pico-8 play session: hold ← + tap ❎, after a click and taps of 🅾, ❎, 🅾+❎, 🅾 in the second before t = 0

[t = 1 s] hold ← ~1s, tap ❎ ~2×
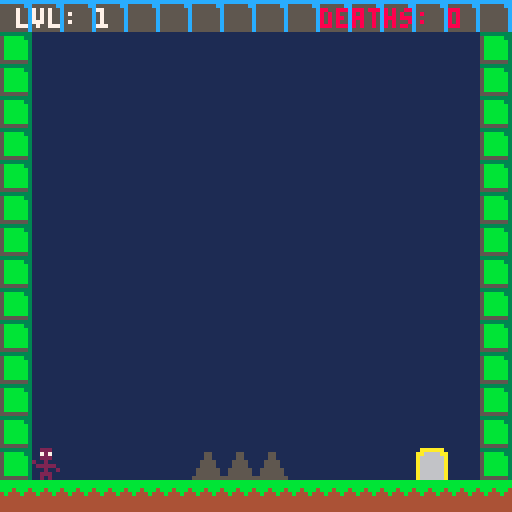

pico-8 cartridge
version 43
__lua__
function _init()
  spawn_x = 8
  spawn_y = 112
  
  p_x = spawn_x
  p_y = spawn_y
  p_w = 7
  p_h = 8
  
  y_state = "idle"
  float_speed = 4.5
  
  on_ceiling = false
  has_won = false
  
  -- tracks current room coordinates on the map grid
  room_x = 0
  room_y = 0
  
  -- track individual level increments within the room loop
  current_level = 1
  
  -- track total deaths throughout the entire run
  deaths = 0
  
  anim_timer = 0
  current_spr = 1
  
  anims = {
    idle  = {1},
    right = {17, 18},
    left  = {19, 18},
    up    = {18, 2, 33, 34, 35},
    down  = {35, 34, 33, 2, 18},
    ceil_right = {49,50,49,35},
    ceil_left = {51,52,51,35},
    ceil_idle = {35}
  }
  
  spikes = {}
  load_level()
end

-- checks if a pixel coordinate is on a solid tile using flag 0
function is_solid(x, y)
  local tile_x = flr(x / 8)
  local tile_y = flr(y / 8)
  local tile = mget(tile_x, tile_y)
  return fget(tile, 0)
end

-- checks all four corners of the player box for solid walls or safe placed objects
function check_wall_collision(x, y)
  if is_solid(x, y) then return true end
  if is_solid(x + p_w - 1, y) then return true end
  if is_solid(x, y + p_h - 1) then return true end
  if is_solid(x + p_w - 1, y + p_h - 1) then return true end
  
  -- checks collision against custom placed block objects that aren't lethal spikes
  for s in all(spikes) do
    if s.sprite != 14 and s.sprite != 15 then
      if x < s.x + s.w and
         x + p_w > s.x and
         y < s.y + s.h and
         y + p_h > s.y then
         return true
      end
    end
  end
  
  return false
end

-- checks if the given coordinate contains goal sprite 10
function is_goal(x, y)
  return mget(flr(x / 8), flr(y / 8)) == 10
end

-- checks if the entire player is overlapping sprite 10 to win
function check_complete_win()
  return is_goal(p_x, p_y) and 
         is_goal(p_x + p_w - 1, p_y) and 
         is_goal(p_x, p_y + p_h - 1) and 
         is_goal(p_x + p_w - 1, p_y + p_h - 1)
end

-- populates spikes dynamically based on active sub-levels
function load_level()
  spikes = {}
  local local_x = room_x * 128
  local local_y = room_y * 128
  
  p_x = local_x + spawn_x
  p_y = local_y + spawn_y
  y_state = "idle"
  on_ceiling = false
  
  -- load different spike sets depending on the logical level number
  if room_x == 0 and room_y == 0 then
    if current_level == 1 then
      add_spike(local_x + 48, local_y + 112, 15)
      add_spike(local_x + 56, local_y + 112, 15)
      add_spike(local_x + 64, local_y + 112, 15)
    elseif current_level == 2 then
    		add_spike(local_x + 16, local_y + 112, 15)
    		add_spike(local_x + 24, local_y + 8, 		14)
    		add_spike(local_x + 32, local_y + 8, 		14)
    		add_spike(local_x + 40, local_y + 112, 15)
    		add_spike(local_x + 48, local_y + 112, 15)
    		add_spike(local_x + 56, local_y + 8, 		14)
    		add_spike(local_x + 64, local_y + 8, 		14)
    		add_spike(local_x + 72, local_y + 112, 15)
    		add_spike(local_x + 80, local_y + 112, 15)
     	add_spike(local_x + 88, local_y + 8, 		14)
    		add_spike(local_x + 96, local_y + 8, 		14)
    elseif current_level == 3 then
      add(spikes, {x = local_x+24, y = local_y+8, w = 8, h = 8, sprite = 13}) 
      add(spikes, {x = local_x+32, y = local_y+8, w = 8, h = 8, sprite = 13}) 
      add(spikes, {x = local_x+56, y = local_y+8, w = 8, h = 8, sprite = 13}) 
      add(spikes, {x = local_x+64, y = local_y+8, w = 8, h = 8, sprite = 13}) 
      add(spikes, {x = local_x+88, y = local_y+8, w = 8, h = 8, sprite = 13}) 
      add(spikes, {x = local_x+96, y = local_y+8, w = 8, h = 8, sprite = 13}) 
      add_spike(local_x +  8, local_y + 8, 14)
      add_spike(local_x + 16, local_y + 8, 14)
      add_spike(local_x + 40, local_y + 8, 14)
      add_spike(local_x + 48, local_y + 8, 14)
      add_spike(local_x + 72, local_y + 8, 14)
      add_spike(local_x + 80, local_y + 8, 14)
      add(spikes, {x = local_x+24, y = local_y+112, w = 8, h = 8, sprite = 13})
      add(spikes, {x = local_x+32, y = local_y+112, w = 8, h = 8, sprite = 13})
      add(spikes, {x = local_x+56, y = local_y+112, w = 8, h = 8, sprite = 13})
      add(spikes, {x = local_x+64, y = local_y+112, w = 8, h = 8, sprite = 13})
      add(spikes, {x = local_x+88, y = local_y+112, w = 8, h = 8, sprite = 13})
      add(spikes, {x = local_x+96, y = local_y+112, w = 8, h = 8, sprite = 13})
      add_spike(local_x + 40, local_y + 112, 15)
      add_spike(local_x + 48, local_y + 112, 15)
      add_spike(local_x + 72, local_y + 112, 15)
      add_spike(local_x + 80, local_y + 112, 15)
    elseif current_level == 4 then
      add_spike(local_x + 24, local_y + 112, 15)
      add_spike(local_x + 32, local_y + 112, 15)
      add_spike(local_x + 64, local_y + 112, 15)
      add_spike(local_x + 72, local_y + 112, 15)
      add_spike(local_x + 44, local_y + 8, 14)
      add_spike(local_x + 52, local_y + 8, 14)
      add_spike(local_x + 88, local_y + 8, 14)
      add(spikes, {x = local_x + 44, y = local_y + 64, w = 8, h = 8, sprite = 13})
      add(spikes, {x = local_x + 52, y = local_y + 64, w = 8, h = 8, sprite = 13})
      add(spikes, {x = local_x + 80, y = local_y + 40, w = 8, h = 8, sprite = 13})
    elseif current_level == 5 then
      for i = 16, 96, 8 do
        add_spike(local_x + i, local_y + 112, 15)
        add_spike(local_x + i, local_y + 8, 14)
      end
      add_spike(local_x + 60, local_y + 80, 15)
      add(spikes, {x = local_x + 32, y = local_y + 16, w = 8, h = 8, sprite = 13})
      add(spikes, {x = local_x + 32, y = local_y + 24, w = 8, h = 8, sprite = 13})
      add(spikes, {x = local_x + 52, y = local_y + 96, w = 8, h = 8, sprite = 13})
      add(spikes, {x = local_x + 60, y = local_y + 96, w = 8, h = 8, sprite = 13})
      add(spikes, {x = local_x + 60, y = local_y + 88, w = 8, h = 8, sprite = 13})
      add(spikes, {x = local_x + 60, y = local_y + 16, w = 8, h = 8, sprite = 13})
      add(spikes, {x = local_x + 68, y = local_y + 96, w = 8, h = 8, sprite = 13})
      add(spikes, {x = local_x + 88, y = local_y + 48, w = 8, h = 8, sprite = 13})
    end
  end
end

-- adds a spike entry with a specified or default sprite id
function add_spike(sx, sy, spr_id)
  local s_id = spr_id or 15
  add(spikes, {x = sx, y = sy, w = 8, h = 8, sprite = s_id}) 
end

-- resets player position and state back to spawn upon death
function kill_player()
  p_x = (room_x * 128) + spawn_x
  p_y = (room_y * 128) + spawn_y
  y_state = "idle"
  on_ceiling = false
  
  -- increment death tracking variable
  deaths += 1
end

function _update()
  anim_timer += 0.2
  
  local active_anim = anims.idle
  if on_ceiling then
    active_anim = anims.ceil_idle
  end
  
  -- handles horizontal movement and direction-based animations
  local dx = 0
  if btn(⬅️) then 
    dx = -1
    if on_ceiling then
      active_anim = anims.ceil_left
    else
      active_anim = anims.left
    end
  elseif btn(➡️) then 
    dx = 1
    if on_ceiling then
      active_anim = anims.ceil_right
    else
      active_anim = engine_anim or anims.right
    end
  end
  
  if dx != 0 then
    if not check_wall_collision(p_x + dx, p_y) then
      p_x += dx
    end
  end
  
  -- handles vertical floating behavior and surface sticking
  local screen_top = room_y * 128
  local screen_bottom = (room_y * 128) + 128 - p_h
  
  if y_state == "idle" then
    if on_ceiling then
      if not check_wall_collision(p_x, p_y - 1) and p_y > screen_top then
        y_state = "floating_down"
        on_ceiling = false
      end
    else
      if not check_wall_collision(p_x, p_y + 1) and p_y < screen_bottom then
        y_state = "floating_down"
      end
    end

    if btnp(⬆️) and p_y > screen_top then
      y_state = "floating_up"
      on_ceiling = false
      anim_timer = 0
    elseif btnp(⬇️) and p_y < screen_bottom then
      y_state = "floating_down"
      on_ceiling = false
      anim_timer = 0
    end
  elseif y_state == "floating_up" then
    active_anim = anims.up
    local hit_obstacle = false
    for step = 1, float_speed do
      if check_wall_collision(p_x, p_y - 1) or (p_y - 1 <= screen_top) then
        hit_obstacle = true
        break
      else
        p_y -= 1
      end
    end
    if hit_obstacle then
      y_state = "idle"
      on_ceiling = true
      anim_timer = 0
    end
  elseif y_state == "floating_down" then
    active_anim = anims.down
    local hit_obstacle = false
    for step = 1, float_speed do
      if check_wall_collision(p_x, p_y + 1) or (p_y + 1 >= screen_bottom) then
        hit_obstacle = true
        break
      else
        p_y += 1
      end
    end
    if hit_obstacle then
      y_state = "idle"
      on_ceiling = false
      anim_timer = 0
    end
  end
  
  -- evaluates bounding box overlap only with lethal spike entities (14 and 15)
  for s in all(spikes) do
    if s.sprite == 14 or s.sprite == 15 then
      if p_x < s.x + s.w and
         p_x + p_w > s.x and
         p_y < s.y + s.h and
         p_y + p_h > s.y then
         kill_player()
      end
    end
  end
  
  -- increments levels, transitioning camera frame coordinates strictly after level 5
  if check_complete_win() then
    current_level += 1
    if current_level == 6 then
      room_x += 1
    end
    load_level()
  end
  
  -- cycles through current animation sequence frames
  local frame = flr(anim_timer % #active_anim) + 1
  current_spr = active_anim[frame]
end

function _draw()
  cls(1)
  
  local cam_x = room_x * 128
  local cam_y = room_y * 128
  camera(cam_x, cam_y)
  map()
  
  -- renders all active spikes and blocks on screen
  for s in all(spikes) do
    spr(s.sprite, s.x, s.y)
  end
  
  -- renders the player entity with current animation frame
  spr(current_spr, p_x, p_y)
  
  -- draw the ui hud inside the very top row of tiles (cam_y + 2)
  print("lvl: "..current_level, cam_x + 4, cam_y + 2, 7)
  print("deaths: "..deaths, cam_x + 80, cam_y + 2, 8)
end
__gfx__
000000000022200000222000000b00000000000000000000e02220e0e02220e0e02220e0000000000aaaaaa0bbbbbbbb33333333cccccccc5555555500000000
00000000007270000072700000bbb000000000000000000020727020e07270e0e07270e000000000aa6666aabbbbbbbb5bbbbb33555555cc0555555000055000
0070070000222000002220000b0b0b0000000000000000002022202020222020e02220e000000000a666666abbb4bbb45bbbbbb35555555c0555555000055000
000770000002000020020020000b0000000000000000000020020020200200202002002000000000a666666a4b444b445bbbbbb35555555c0055550000555500
000770000222220002222200000b0000000000000000000002222200022222000222220000000000a666666a444444445bbbbbb35555555c0055550000555500
00700700200200200002000000000000000000000000000000020000000200000002000000000000a666666a444444445bbbbbb35555555c0005500005555550
00000000002220000022200000000000000000000000000000222000002220000022200000000000a666666a444444445bbbbbb35555555c0005500005555550
00000000002020000200020000000000000000000000000002000200020002000200020000000000a666666a44444444555555535555555c0000000055555555
000000000022200000222000002220000000000000000000002220e0002220e0002220e000000000000000000000000000000000000000000000000000000000
00000000007270000072700000727000000000000000000020727020e07270e0e07270e000000000000000000000000000000000000000000000000000000000
0000000000222000002220000022200000000000000000002022202020222020e02220e000000000000000000000000000000000000000000000000000000000
00000000000200200002000020020000000000000000000020020020200200202002002000000000000000000000000000000000000000000000000000000000
00000000022222002222222002222200000000000000000002222200022222000222220000000000000000000000000000000000000000000000000000000000
00000000200200000002000000020020000000000000000000020000000200000002000000000000000000000000000000000000000000000000000000000000
00000000002220000022200000222000000000000000000000222000002220000022200000000000000000000000000000000000000000000000000000000000
00000000002020000200020000202000000000000000000002000200020002000200020000000000000000000000000000000000000000000000000000000000
000000000022200000222000202220200000000000000000002220e0002220e0002220e000000000000000000000000000000000000000000000000000000000
00000000007270002072702020727020000000000000000000727020007270e0007270e000000000000000000000000000000000000000000000000000000000
0000000020222020202220202022202000000000000000002022202020222020e02220e000000000000000000000000000000000000000000000000000000000
00000000200200202002002020020020000000000000000020020020200200202002002000000000000000000000000000000000000000000000000000000000
00000000022222000222220002222200000000000000000002222200022222000222220000000000000000000000000000000000000000000000000000000000
00000000000200000002000000020000000000000000000000020000000200000002000000000000000000000000000000000000000000000000000000000000
00000000002220000022200000222000000000000000000000222000002220000022200000000000000000000000000000000000000000000000000000000000
00000000020002000200020002000200000000000000000002000200020002000200020000000000000000000000000000000000000000000000000000000000
000000000022202000222020202220002022200000000000e0222000e0222000e022200000000000e0222000e0222000e0222000000000000000000000000000
00000000207270200072702020727020207270000000000020727020e07270e0e07270e00000000020727000e0727000e0727000000000000000000000000000
0000000020222020202220202022202020222020000000002022202020222020e02220e0000000002022202020222020e02220e0000000000000000000000000
00000000200200202002002020020020200200200000000020020020200200202002002000000000200200202002002020020020000000000000000000000000
00000000022222000222220002222200022222000000000002222200022222000222220000000000022222000222220002222200000000000000000000000000
00000000000200000002000000020000000200000000000000020000000200000002000000000000000200000002000000020000000000000000000000000000
00000000002220000022200000222000002220000000000000222000002220000022200000000000002220000022200000222000000000000000000000000000
00000000020002000200020002000200020002000000000002000200020002000200020000000000020002000200020002000200000000000000000000000000
00000000000000000000000000000000000000000000000000000000000000000000000000000000000000000000000000000000000000000000000000000000
02222200020002000002000002000200020002000022220000000000022222000222220002222000000000000000000000000000000000000000000000000000
00020000020002000020200002200200020020000200000000000000020000000200020002000200000000000000000000000000000000000000000000000000
00020000022222000200020002020200022200000022200000000000022200000200020002222000000000000000000000000000000000000000000000000000
00020000020002000222220002020200020020000000020000000000020000000200020002020000000000000000000000000000000000000000000000000000
00020000020002000200020002002200020002000222200000000000020000000222220002002000000000000000000000000000000000000000000000000000
00000000000000000000000000000000000000000000000000000000000000000000000000000000000000000000000000000000000000000000000000000000
00000000000000000000000000000000000000000000000000000000000000000000000000000000000000000000000000000000000000000000000000000000
00000000000000000000000000000000000000000000000000000000000000000000000000000000000000000000000000000000000000000000000000000000
02222000020000000200020002222200022220000020200000000000000000000000000000000000000000000000000000000000000000000000000000000000
02000200020000000200020000020000020000000020200000000000000000000000000000000000000000000000000000000000000000000000000000000000
02222000020000000020200000020000020220000020200000000000000000000000000000000000000000000000000000000000000000000000000000000000
02000000020000000002000000020000020002000000000000000000000000000000000000000000000000000000000000000000000000000000000000000000
02000000022222000002000002222200022220000020200000000000000000000000000000000000000000000000000000000000000000000000000000000000
__gff__
0000000000000000000000010101000000000000000000000000000000000000000000000000000000000000000000000000000000000000000000000000000000000000000000000000000000000000000000000000000000000000000000000000000000000000000000000000000000000000000000000000000000000000
0000000000000000000000000000000000000000000000000000000000000000000000000000000000000000000000000000000000000000000000000000000000000000000000000000000000000000000000000000000000000000000000000000000000000000000000000000000000000000000000000000000000000000
__map__
0d0d0d0d0d0d0d0d0d0d0d0d0d0d0d0d0d0d0d0d0d0d0d0d0d0d0d0d0d0d0d0d000000000000000000000000000000000000000000000000000000000000000000000000000000000000000000000000000000000000000000000000000000000000000000000000000000000000000000000000000000000000000000000000
0c00000000000000000000000000000c0c00000000000000000000000000000c000000000000000000000000000000000000000000000000000000000000000000000000000000000000000000000000000000000000000000000000000000000000000000000000000000000000000000000000000000000000000000000000
0c00000000000000000000000000000c0c00000000000000000000000000000c000000000000000000000000000000000000000000000000000000000000000000000000000000000000000000000000000000000000000000000000000000000000000000000000000000000000000000000000000000000000000000000000
0c00000000000000000000000000000c0c00000000000000000000000000000c000000000000000000000000000000000000000000000000000000000000000000000000000000000000000000000000000000000000000000000000000000000000000000000000000000000000000000000000000000000000000000000000
0c00000000000000000000000000000c0c00000000000000000000000000000c000000000000000000000000000000000000000000000000000000000000000000000000000000000000000000000000000000000000000000000000000000000000000000000000000000000000000000000000000000000000000000000000
0c00000000000000000000000000000c0c00000000000000000000000000000c000000000000000000000000000000000000000000000000000000000000000000000000000000000000000000000000000000000000000000000000000000000000000000000000000000000000000000000000000000000000000000000000
0c00000000000000000000000000000c0c00004041424344450047484900000c000000000000000000000000000000000000000000000000000000000000000000000000000000000000000000000000000000000000000000000000000000000000000000000000000000000000000000000000000000000000000000000000
0c00000000000000000000000000000c0c00000000000000000000000000000c000000000000000000000000000000000000000000000000000000000000000000000000000000000000000000000000000000000000000000000000000000000000000000000000000000000000000000000000000000000000000000000000
0c00000000000000000000000000000c0c00000050514252534354550000000c000000000000000000000000000000000000000000000000000000000000000000000000000000000000000000000000000000000000000000000000000000000000000000000000000000000000000000000000000000000000000000000000
0c00000000000000000000000000000c0c00000000000000000000000000000c000000000000000000000000000000000000000000000000000000000000000000000000000000000000000000000000000000000000000000000000000000000000000000000000000000000000000000000000000000000000000000000000
0c00000000000000000000000000000c0c00000000000000000000000000000c000000000000000000000000000000000000000000000000000000000000000000000000000000000000000000000000000000000000000000000000000000000000000000000000000000000000000000000000000000000000000000000000
0c00000000000000000000000000000c0c00000000000000000000000000000c000000000000000000000000000000000000000000000000000000000000000000000000000000000000000000000000000000000000000000000000000000000000000000000000000000000000000000000000000000000000000000000000
0c00000000000000000000000000000c0c00000000000000000000000000000c000000000000000000000000000000000000000000000000000000000000000000000000000000000000000000000000000000000000000000000000000000000000000000000000000000000000000000000000000000000000000000000000
0c00000000000000000000000000000c0c00000000000000000000000000000c000000000000000000000000000000000000000000000000000000000000000000000000000000000000000000000000000000000000000000000000000000000000000000000000000000000000000000000000000000000000000000000000
0c0000000000000000000000000a000c0c00000000000000000000000000000c000000000000000000000000000000000000000000000000000000000000000000000000000000000000000000000000000000000000000000000000000000000000000000000000000000000000000000000000000000000000000000000000
0b0b0b0b0b0b0b0b0b0b0b0b0b0b0b0b0b0b0b0b0b0b0b0b0b0b0b0b0b0b0b0b000000000000000000000000000000000000000000000000000000000000000000000000000000000000000000000000000000000000000000000000000000000000000000000000000000000000000000000000000000000000000000000000
